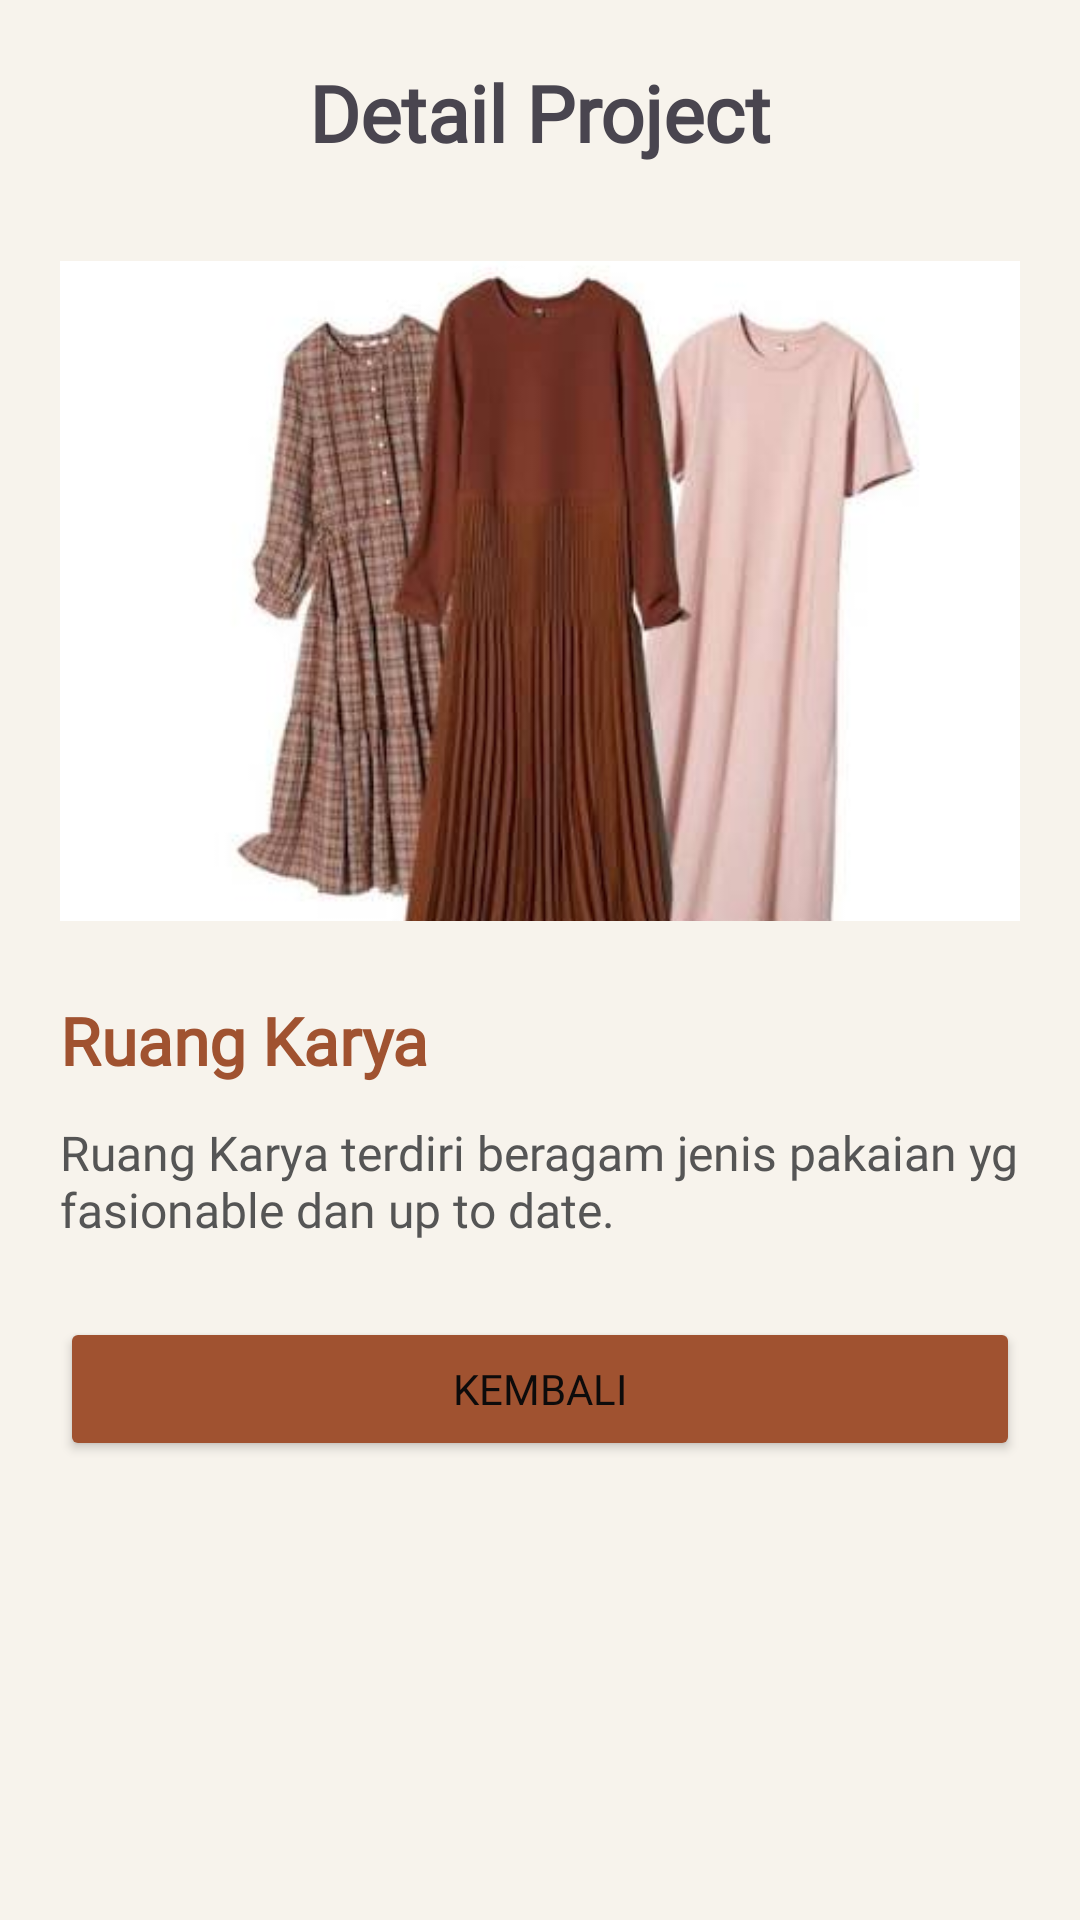

This screen was rendered from an Android layout file. Write that file and the resources it references.
<!-- AndroidManifest.xml: application theme Theme.RuangKarya -->
<!-- res/layout/detailactivity.xml -->
<?xml version="1.0" encoding="utf-8"?>
<androidx.constraintlayout.widget.ConstraintLayout
    xmlns:android="http://schemas.android.com/apk/res/android"
    xmlns:app="http://schemas.android.com/apk/res-auto"
    android:id="@+id/main"
    android:layout_width="match_parent"
    android:layout_height="match_parent"
    android:padding="20dp"
    android:background="@color/cream">

    <TextView
        android:id="@+id/txtTitle"
        android:layout_width="wrap_content"
        android:layout_height="wrap_content"
        android:text="Detail Project"
        android:textSize="26sp"
        android:fontFamily="@font/poppinsbold"
        android:textStyle="bold"

        app:layout_constraintEnd_toEndOf="parent"
        app:layout_constraintStart_toStartOf="parent"
        app:layout_constraintTop_toTopOf="parent" />

    <ImageView
        android:id="@+id/imgProject"
        android:layout_width="0dp"
        android:layout_height="220dp"
        android:layout_marginTop="32dp"
        android:contentDescription="Gambar Rosela Fashion"
        android:scaleType="centerCrop"
        android:src="@drawable/fotobaju"

        app:layout_constraintEnd_toEndOf="parent"
        app:layout_constraintHorizontal_bias="0.0"
        app:layout_constraintStart_toStartOf="parent"
        app:layout_constraintTop_toBottomOf="@id/txtTitle" />

    <TextView
        android:id="@+id/txtJudul"
        android:layout_width="0dp"
        android:layout_height="wrap_content"
        android:layout_marginTop="25dp"
        android:text="Ruang Karya"
        android:textSize="22sp"
        android:textStyle="bold"
        android:fontFamily="@font/poppinsbold"
        android:textColor="@color/terracotta"
        app:layout_constraintEnd_toEndOf="parent"
        app:layout_constraintStart_toStartOf="parent"
        app:layout_constraintTop_toBottomOf="@id/imgProject" />

    <TextView
        android:fontFamily="@font/poppinsregular"
        android:id="@+id/txtDeskripsi"
        android:layout_width="0dp"
        android:layout_height="wrap_content"
        android:layout_marginTop="12dp"
        android:text="Ruang Karya terdiri beragam jenis pakaian yg fasionable dan up to date."
        android:textSize="16sp"
        android:textColor="#555555"
        app:layout_constraintEnd_toEndOf="parent"
        app:layout_constraintStart_toStartOf="parent"
        app:layout_constraintTop_toBottomOf="@id/txtJudul" />

    <Button
        android:id="@+id/btnKembali"
        android:layout_width="0dp"
        android:layout_height="wrap_content"
        android:layout_marginTop="25dp"
        android:text="Kembali"
        android:fontFamily="@font/poppinsbold"
        android:textColor="#0D0B0B"
        android:backgroundTint="@color/terracotta"
        app:layout_constraintEnd_toEndOf="parent"
        app:layout_constraintStart_toStartOf="parent"
        app:layout_constraintTop_toBottomOf="@id/txtDeskripsi" />

</androidx.constraintlayout.widget.ConstraintLayout>
<!-- resources referenced by this layout -->
<resources>
  <color name="cream">#F7F3EC</color>
  <color name="terracotta">#A05230</color>
  <!-- drawable fotobaju: jpg bitmap (drawable, 15315 bytes) -->
  <style name="Theme.RuangKarya" parent="Base.Theme.RuangKarya" />
  <style name="Base.Theme.RuangKarya" parent="Theme.Material3.DayNight.NoActionBar">
          
          
      </style>
</resources>
